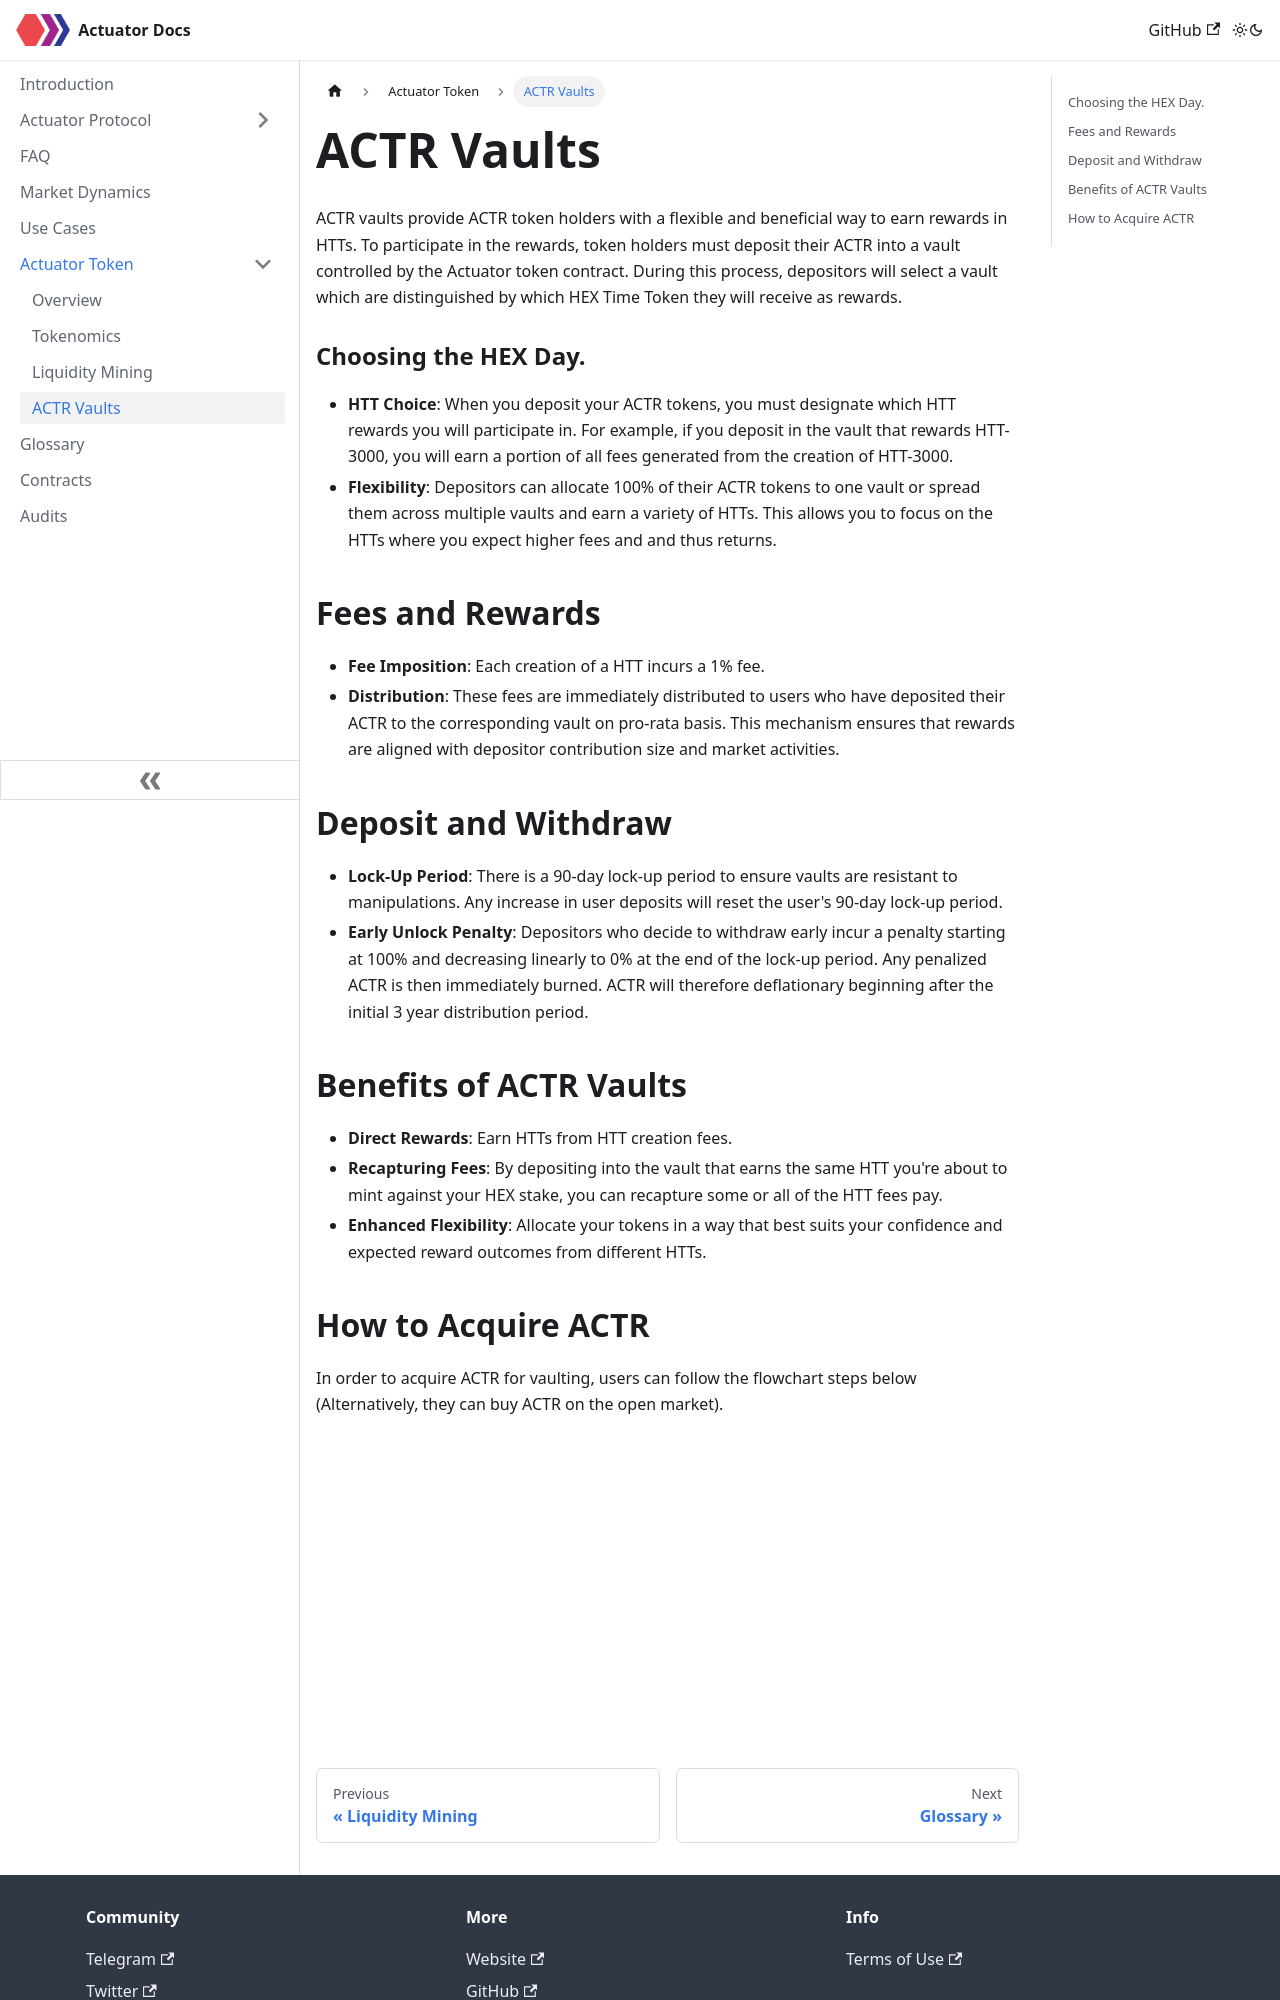

repository: actuator-finance/Actuator-Docs · page: actuatorToken/vaults.html · generator: docusaurus

---
sidebar_position: 3
---

# ACTR Vaults

ACTR vaults provide ACTR token holders with a flexible and beneficial way to earn rewards in HTTs. To participate in the rewards, token holders must deposit their ACTR into a vault controlled by the Actuator token contract. During this process, depositors will select a vault which are distinguished by which HEX Time Token they will receive as rewards. 

### Choosing the HEX Day.

- **HTT Choice**: When you deposit your ACTR tokens, you must designate which HTT rewards you will participate in. For example, if you deposit in the vault that rewards HTT-3000, you will earn a portion of all fees generated from the creation of HTT-3000.
- **Flexibility**: Depositors can allocate 100% of their ACTR tokens to one vault or spread them across multiple vaults and earn a variety of HTTs. This allows you to focus on the HTTs where you expect higher fees and and thus returns.

## Fees and Rewards

- **Fee Imposition**: Each creation of a HTT incurs a 1% fee.
- **Distribution**: These fees are immediately distributed to users who have deposited their ACTR to the corresponding vault on pro-rata basis. This mechanism ensures that rewards are aligned with depositor contribution size and market activities.

## Deposit and Withdraw

- **Lock-Up Period**: There is a 90-day lock-up period to ensure vaults are resistant to manipulations. Any increase in user deposits will reset the user's 90-day lock-up period. 
- **Early Unlock Penalty**: Depositors who decide to withdraw early incur a penalty starting at 100% and decreasing linearly to 0% at the end of the lock-up period. Any penalized ACTR is then immediately burned. ACTR will therefore deflationary beginning after the initial 3 year distribution period.

## Benefits of ACTR Vaults

- **Direct Rewards**: Earn HTTs from HTT creation fees. 
- **Recapturing Fees**: By depositing into the vault that earns the same HTT you're about to mint against your HEX stake, you can recapture some or all of the HTT fees pay. 
- **Enhanced Flexibility**: Allocate your tokens in a way that best suits your confidence and expected reward outcomes from different HTTs.
